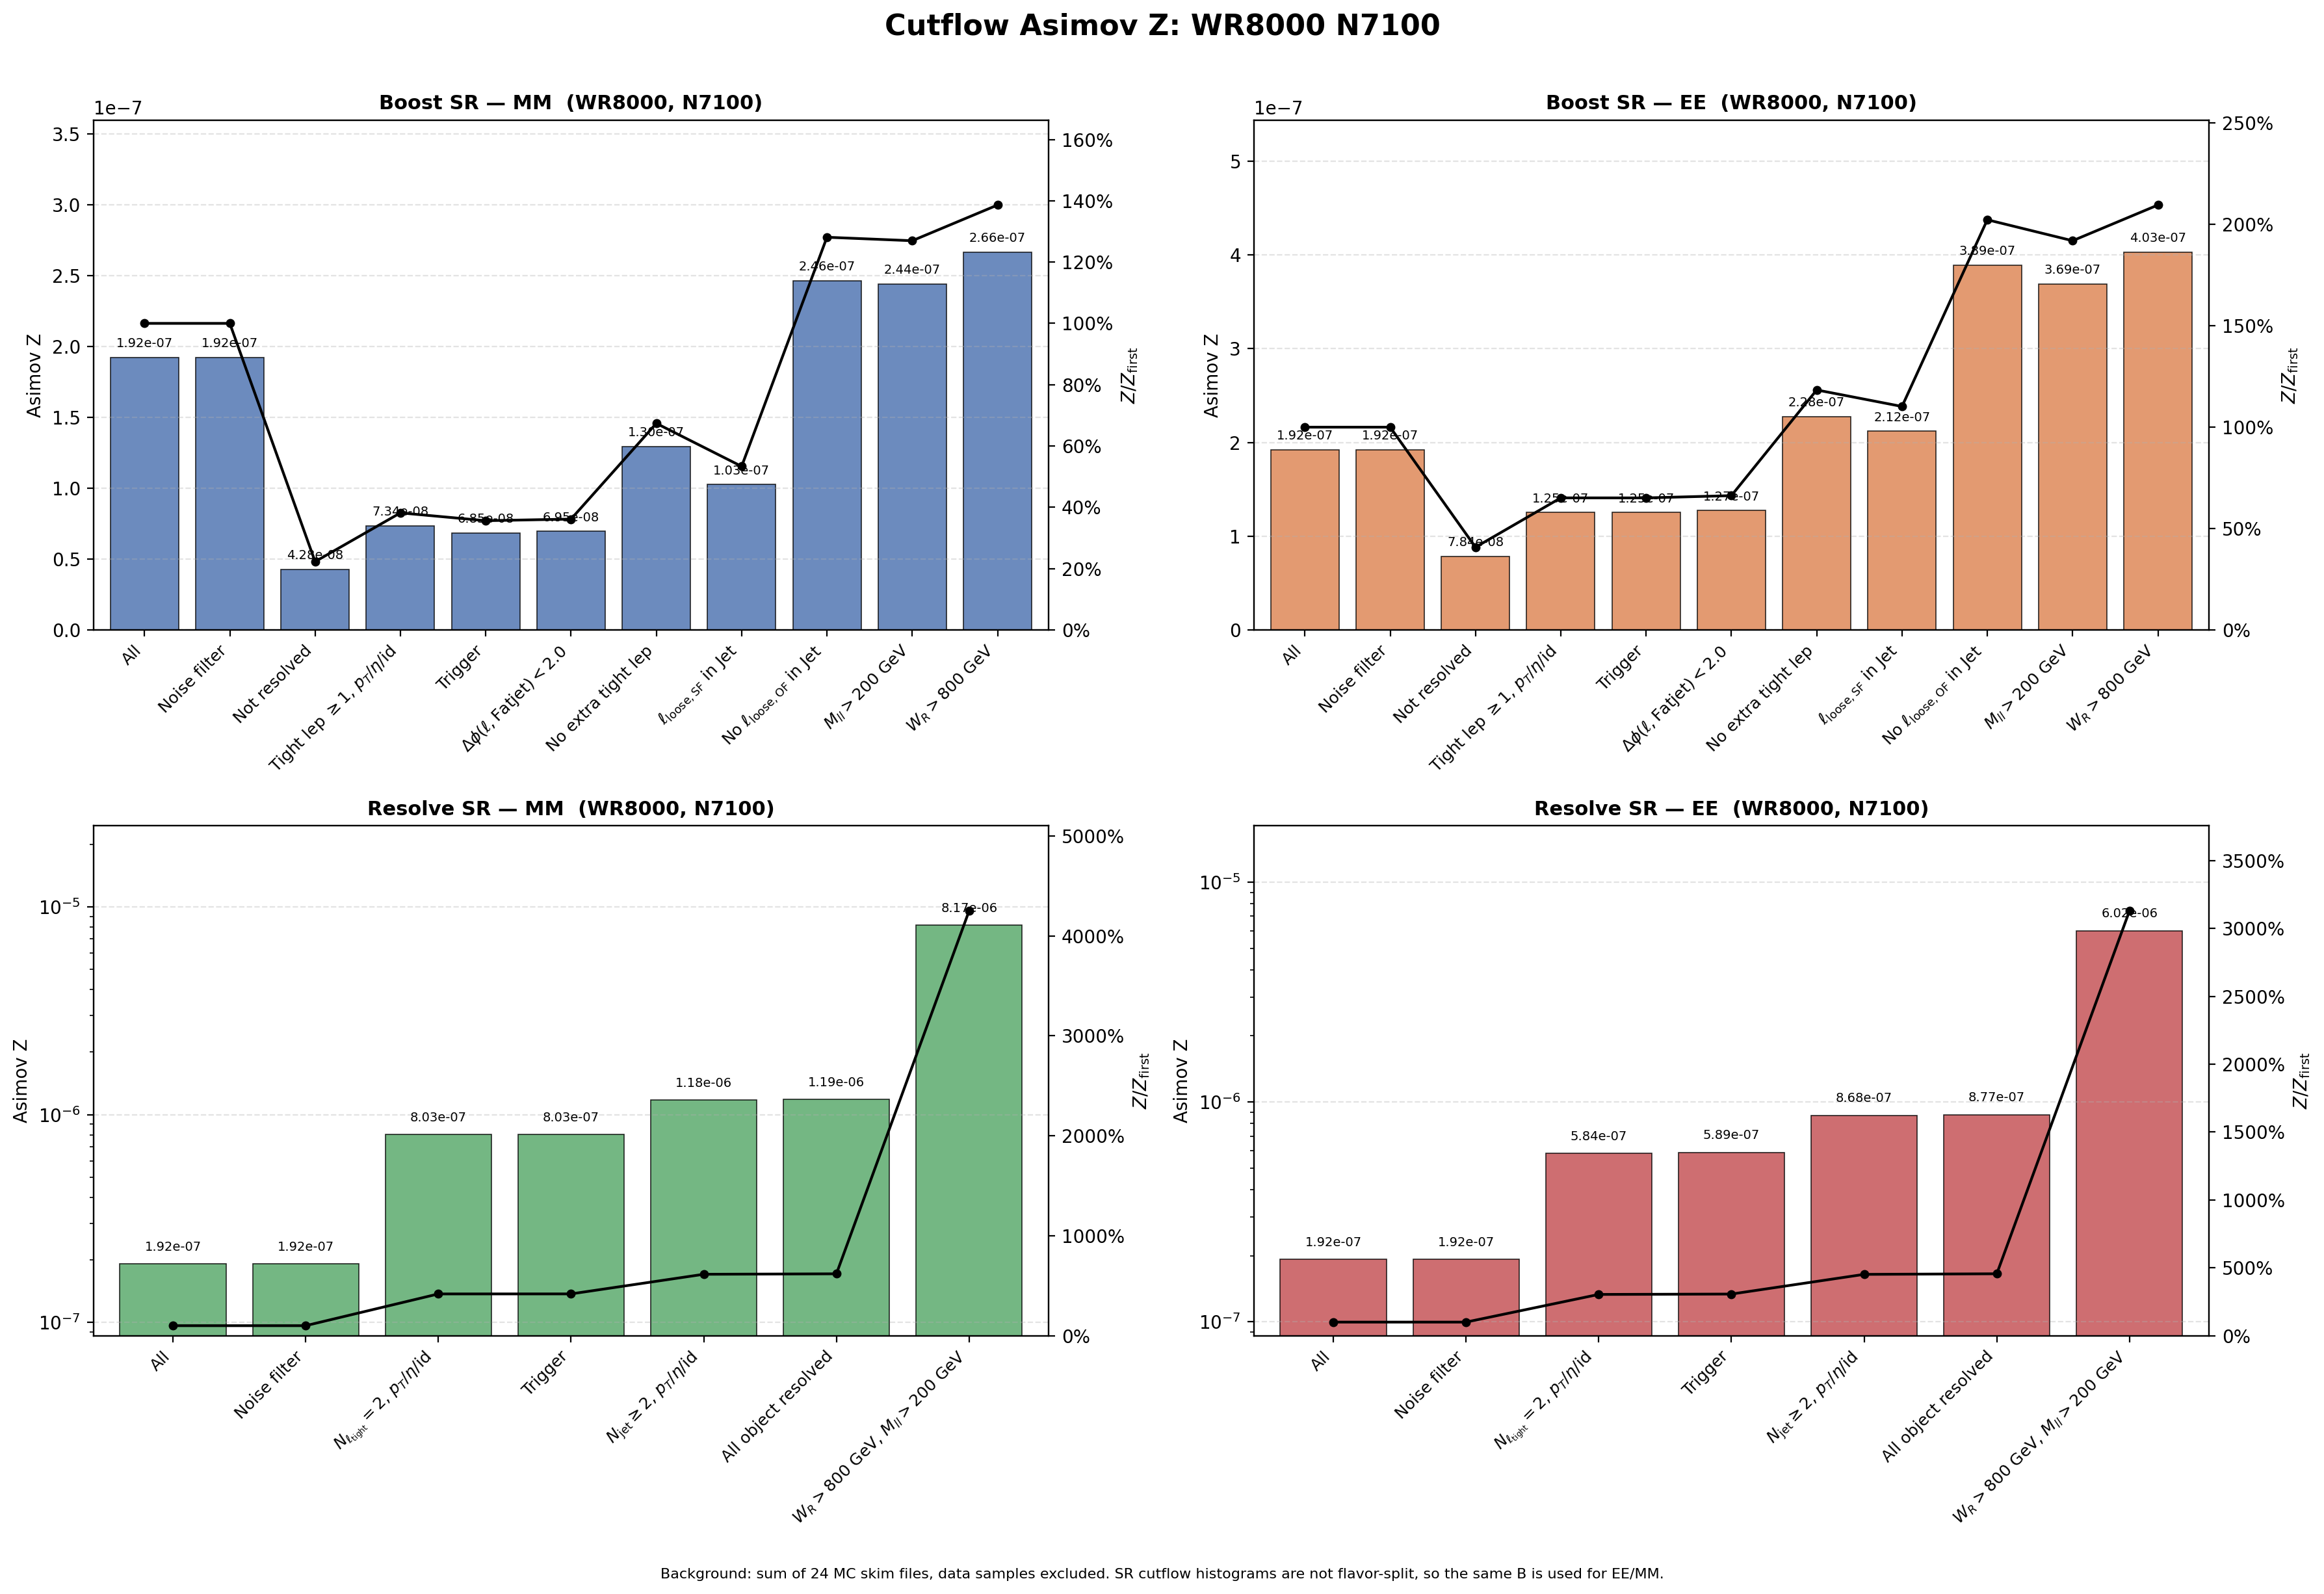

The file beside this chart, header and first rows:
region, flavor, cut_index, cut, signal, background, asimov_z, z_over_first, z_reduction_percent
Boost, MM, 1, All, 0.003404, 3.1357246e+08, 1.9223184e-07, 1, 0
Boost, MM, 2, Noise filter, 0.003404, 3.1357246e+08, 1.9223184e-07, 1, 0
Boost, MM, 3, Not resolved, 0.0007391, 2.9820904e+08, 4.279526e-08, 0.2226, 77.74
Boost, MM, 4, Tight lep $\geq 1$, $p_T$/$\eta$/id, 0.0006847, 87065621, 7.3378231e-08, 0.3817, -71.46
Boost, MM, 5, Trigger, 0.0006377, 86727962, 6.8472797e-08, 0.3562, 6.685
Boost, MM, 6, $\Delta\phi(\ell,\mathrm{Fatjet})<2.0$, 0.0006355, 83676742, 6.9475665e-08, 0.3614, -1.465
Boost, MM, 7, No extra tight lep, 0.0001368, 1115599, 1.2951099e-07, 0.6737, -86.41
Boost, MM, 8, $\ell_{\mathrm{loose,SF}}$ in Jet, 0.0001061, 1070859, 1.0253659e-07, 0.5334, 20.83
Boost, MM, 9, No $\ell_{\mathrm{loose,OF}}$ in Jet, 7.8729479e-05, 102208, 2.4626059e-07, 1.281, -140.2
Boost, MM, 10, $M_{ll}>200$ GeV, 7.7465139e-05, 100736, 2.4406977e-07, 1.27, 0.8896
Boost, MM, 11, $W_R>800$ GeV, 7.7465139e-05, 84513, 2.6646768e-07, 1.386, -9.177
Boost, EE, 1, All, 0.003404, 3.1357246e+08, 1.9223184e-07, 1, 0
Boost, EE, 2, Noise filter, 0.003404, 3.1357246e+08, 1.9223184e-07, 1, 0
Boost, EE, 3, Not resolved, 0.001354, 2.9820904e+08, 7.838063e-08, 0.4077, 59.23
Boost, EE, 4, Tight lep $\geq 1$, $p_T$/$\eta$/id, 0.001168, 87065621, 1.2518929e-07, 0.6512, -59.72
Boost, EE, 5, Trigger, 0.001166, 86727962, 1.2515811e-07, 0.6511, 0.02491
Boost, EE, 6, $\Delta\phi(\ell,\mathrm{Fatjet})<2.0$, 0.001164, 83676742, 1.2729854e-07, 0.6622, -1.71
Boost, EE, 7, No extra tight lep, 0.0002403, 1115599, 2.2753975e-07, 1.184, -78.74
Boost, EE, 8, $\ell_{\mathrm{loose,SF}}$ in Jet, 0.0002193, 1070859, 2.1187883e-07, 1.102, 6.883
Boost, EE, 9, No $\ell_{\mathrm{loose,OF}}$ in Jet, 0.0001243, 102208, 3.8894552e-07, 2.023, -83.57
Boost, EE, 10, $M_{ll}>200$ GeV, 0.0001171, 100736, 3.6906525e-07, 1.92, 5.111
Boost, EE, 11, $W_R>800$ GeV, 0.0001171, 84513, 4.029338e-07, 2.096, -9.177
Resolve, MM, 1, All, 0.003404, 3.1357246e+08, 1.9223184e-07, 1, 0
Resolve, MM, 2, Noise filter, 0.003404, 3.1357246e+08, 1.9223184e-07, 1, 0
Resolve, MM, 3, $N_{\ell_{\rm tight}}=2$, $p_T$/$\eta$/i…, 0.002623, 10678094, 8.0270228e-07, 4.176, -317.6
Resolve, MM, 4, Trigger, 0.002597, 10454697, 8.0333685e-07, 4.179, -0.07905
Resolve, MM, 5, $N_{\rm jet}\geq 2$, $p_T$/$\eta$/id, 0.002467, 4365292, 1.1806787e-06, 6.142, -46.97
Resolve, MM, 6, All object resolved, 0.002443, 4216375, 1.1895538e-06, 6.188, -0.7517
Resolve, MM, 7, $W_R>800$ GeV, $M_{ll}>200$ GeV, 0.002401, 86381, 8.1697001e-06, 42.5, -586.8
Resolve, EE, 1, All, 0.003404, 3.1357246e+08, 1.9223184e-07, 1, 0
Resolve, EE, 2, Noise filter, 0.003404, 3.1357246e+08, 1.9223184e-07, 1, 0
Resolve, EE, 3, $N_{\ell_{\rm tight}}=2$, $p_T$/$\eta$/i…, 0.001909, 10678094, 5.8410077e-07, 3.039, -203.9
Resolve, EE, 4, Trigger, 0.001906, 10454697, 5.8941095e-07, 3.066, -0.9091
Resolve, EE, 5, $N_{\rm jet}\geq 2$, $p_T$/$\eta$/id, 0.001814, 4365292, 8.6828313e-07, 4.517, -47.31
Resolve, EE, 6, All object resolved, 0.0018, 4216375, 8.7665706e-07, 4.56, -0.9644
Resolve, EE, 7, $W_R>800$ GeV, $M_{ll}>200$ GeV, 0.001768, 86381, 6.0166216e-06, 31.3, -586.3
